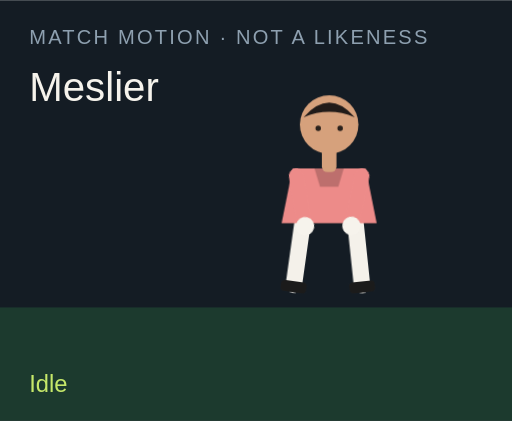
t = 0.00 s
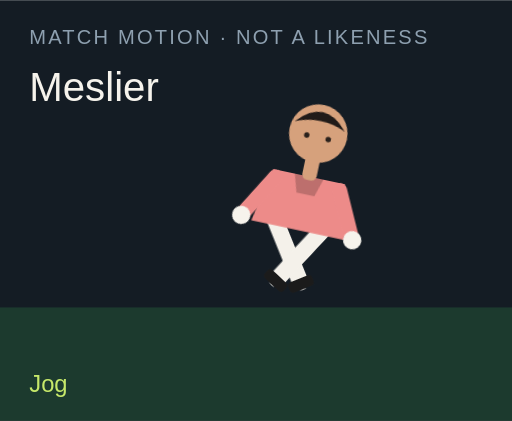
t = 1.50 s
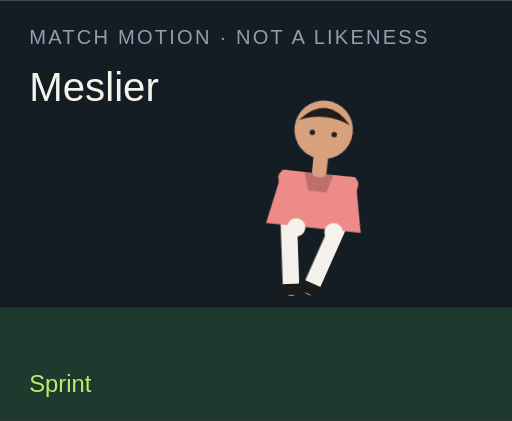
t = 3.00 s
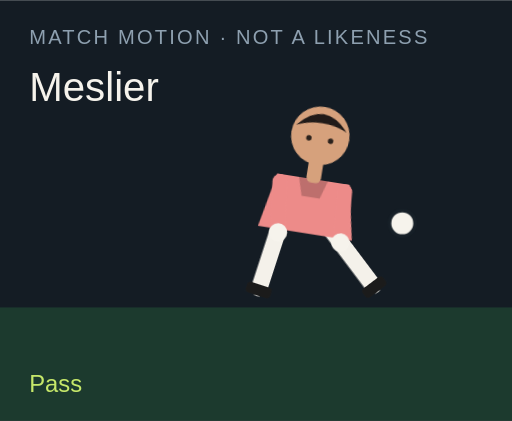
t = 4.50 s
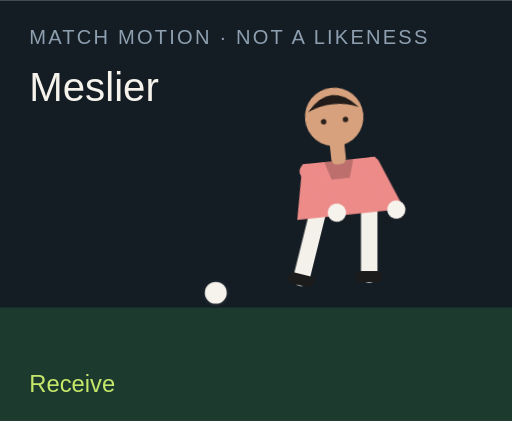
t = 6.00 s
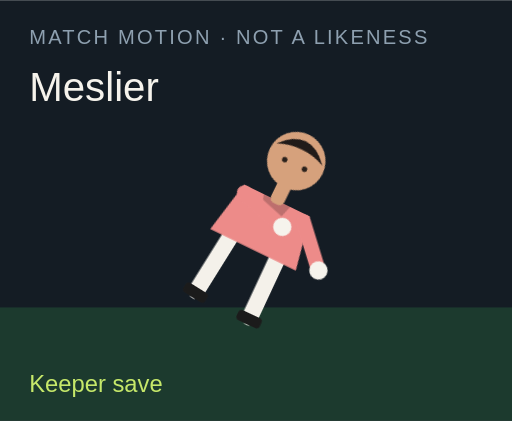
t = 7.50 s

The animated SVG that drew these frames (rendered in a browser with its animation timeline set to each time). Animation: 18 CSS @keyframes rules; one cycle of 9.00 s, repeats indefinitely.

<?xml version="1.0" encoding="UTF-8"?>
<svg xmlns="http://www.w3.org/2000/svg" viewBox="0 0 280 230" role="img">
  <style>@media (prefers-reduced-motion: reduce){animate,animateTransform{display:none}}</style>
  <rect width="280" height="230" fill="#141c24"/>
  <rect y="168" width="280" height="62" fill="#1c3a2e"/>
  <text x="16" y="24" fill="#8ea0b0" font-family="Arial,sans-serif" font-size="11" letter-spacing="1.2">MATCH MOTION · NOT A LIKENESS</text>
  <text x="16" y="55" fill="#f6f3ec" font-family="Impact,sans-serif" font-size="22">Meslier</text>
  <circle r="7" fill="#f6f3ec" stroke="#172028" stroke-width="2" id="motion-34272" cx="150" cy="160" opacity="0">
    
    
    
  </circle>
  <g transform="translate(132 40)">
    <g id="motion-34294" transform="rotate(0 48 90)">
      
      <g id="motion-34296" transform="translate(0 0)">
        
        <g transform="translate(34 78)"><g id="motion-34298" transform="rotate(8)"><path d="M0 0 V38" stroke="#f4f1ea" stroke-width="9" stroke-linecap="round"/><rect x="-7" y="36" width="14" height="6" rx="2" fill="#1b1b1b"/></g></g>
        <g transform="translate(62 78)"><g id="motion-34300" transform="rotate(-6)"><path d="M0 0 V38" stroke="#f4f1ea" stroke-width="9" stroke-linecap="round"/><rect x="-7" y="36" width="14" height="6" rx="2" fill="#1b1b1b"/></g></g>
        <path d="M28 52 h40 l6 30 H22 Z" fill="#ed8b89"/>
        <path d="M40 52 h16 l-3 10 H43 Z" fill="#000" opacity=".2"/>
        <g transform="translate(30 56)"><g id="motion-34302" transform="rotate(-10)"><path d="M0 0 V28" stroke="#ed8b89" stroke-width="8" stroke-linecap="round"/><circle cx="0" cy="28" r="5" fill="#f6f3ec"/></g></g>
        <g transform="translate(66 56)"><g id="motion-34304" transform="rotate(12)"><path d="M0 0 V28" stroke="#ed8b89" stroke-width="8" stroke-linecap="round"/><circle cx="0" cy="28" r="5" fill="#f6f3ec"/></g></g>
        <rect x="44" y="40" width="8" height="14" rx="3" fill="#d6a17c"/>
        <circle cx="48" cy="28" r="16" fill="#d6a17c"/>
        <path d="M34 24 Q48 8 62 24 Q48 18 34 24" fill="#211b19"/>
        <circle cx="42" cy="30" r="1.5" fill="#2a211c"/><circle cx="54" cy="30" r="1.5" fill="#2a211c"/>
      </g>
    </g>
  </g>
  <text x="16" y="214" fill="#c6e86a" font-family="Arial,sans-serif" font-size="13" opacity="1" id="motion-34276">Idle</text><text x="16" y="214" fill="#c6e86a" font-family="Arial,sans-serif" font-size="13" opacity="0" id="motion-34278">Jog</text><text x="16" y="214" fill="#c6e86a" font-family="Arial,sans-serif" font-size="13" opacity="0" id="motion-34280">Sprint</text><text x="16" y="214" fill="#c6e86a" font-family="Arial,sans-serif" font-size="13" opacity="0" id="motion-34282">Dribble</text><text x="16" y="214" fill="#c6e86a" font-family="Arial,sans-serif" font-size="13" opacity="0" id="motion-34284">Pass</text><text x="16" y="214" fill="#c6e86a" font-family="Arial,sans-serif" font-size="13" opacity="0" id="motion-34286">Shoot</text><text x="16" y="214" fill="#c6e86a" font-family="Arial,sans-serif" font-size="13" opacity="0" id="motion-34288">Receive</text><text x="16" y="214" fill="#c6e86a" font-family="Arial,sans-serif" font-size="13" opacity="0" id="motion-34290">Keeper save</text><text x="16" y="214" fill="#c6e86a" font-family="Arial,sans-serif" font-size="13" opacity="0" id="motion-34292">Gloves up</text>
<style>@keyframes track-34273{0%{cx:150px}11.1%{cx:156px}22.2%{cx:164px}33.300000000000004%{cx:142px}44.4%{cx:190px}55.60000000000001%{cx:250px}66.7%{cx:118px}77.8%{cx:150px}88.9%{cx:150px}100%{cx:150px}}@keyframes track-34274{0%{cy:160px}11.1%{cy:158px}22.2%{cy:154px}33.300000000000004%{cy:156px}44.4%{cy:148px}55.60000000000001%{cy:96px}66.7%{cy:160px}77.8%{cy:160px}88.9%{cy:160px}100%{cy:160px}}@keyframes track-34275{0%{opacity:0}11.1%{opacity:0}22.2%{opacity:0}33.300000000000004%{opacity:1}44.4%{opacity:1}55.60000000000001%{opacity:1}66.7%{opacity:1}77.8%{opacity:0}88.9%{opacity:0}100%{opacity:0}}@keyframes track-34277{0%{opacity:1}11.1%{opacity:0}22.2%{opacity:0}33.300000000000004%{opacity:0}44.4%{opacity:0}55.60000000000001%{opacity:0}66.7%{opacity:0}77.8%{opacity:0}88.9%{opacity:0}100%{opacity:1}}@keyframes track-34279{0%{opacity:0}11.1%{opacity:1}22.2%{opacity:0}33.300000000000004%{opacity:0}44.4%{opacity:0}55.60000000000001%{opacity:0}66.7%{opacity:0}77.8%{opacity:0}88.9%{opacity:0}100%{opacity:0}}@keyframes track-34281{0%{opacity:0}11.1%{opacity:0}22.2%{opacity:1}33.300000000000004%{opacity:0}44.4%{opacity:0}55.60000000000001%{opacity:0}66.7%{opacity:0}77.8%{opacity:0}88.9%{opacity:0}100%{opacity:0}}@keyframes track-34283{0%{opacity:0}11.1%{opacity:0}22.2%{opacity:0}33.300000000000004%{opacity:1}44.4%{opacity:0}55.60000000000001%{opacity:0}66.7%{opacity:0}77.8%{opacity:0}88.9%{opacity:0}100%{opacity:0}}@keyframes track-34285{0%{opacity:0}11.1%{opacity:0}22.2%{opacity:0}33.300000000000004%{opacity:0}44.4%{opacity:1}55.60000000000001%{opacity:0}66.7%{opacity:0}77.8%{opacity:0}88.9%{opacity:0}100%{opacity:0}}@keyframes track-34287{0%{opacity:0}11.1%{opacity:0}22.2%{opacity:0}33.300000000000004%{opacity:0}44.4%{opacity:0}55.60000000000001%{opacity:1}66.7%{opacity:0}77.8%{opacity:0}88.9%{opacity:0}100%{opacity:0}}@keyframes track-34289{0%{opacity:0}11.1%{opacity:0}22.2%{opacity:0}33.300000000000004%{opacity:0}44.4%{opacity:0}55.60000000000001%{opacity:0}66.7%{opacity:1}77.8%{opacity:0}88.9%{opacity:0}100%{opacity:0}}@keyframes track-34291{0%{opacity:0}11.1%{opacity:0}22.2%{opacity:0}33.300000000000004%{opacity:0}44.4%{opacity:0}55.60000000000001%{opacity:0}66.7%{opacity:0}77.8%{opacity:1}88.9%{opacity:0}100%{opacity:0}}@keyframes track-34293{0%{opacity:0}11.1%{opacity:0}22.2%{opacity:0}33.300000000000004%{opacity:0}44.4%{opacity:0}55.60000000000001%{opacity:0}66.7%{opacity:0}77.8%{opacity:0}88.9%{opacity:1}100%{opacity:0}}@keyframes track-34295{0%{transform:rotate(0deg)}11.1%{transform:rotate(8deg)}22.2%{transform:rotate(16deg)}33.300000000000004%{transform:rotate(6deg)}44.4%{transform:rotate(4deg)}55.60000000000001%{transform:rotate(14deg)}66.7%{transform:rotate(-6deg)}77.8%{transform:rotate(52deg)}88.9%{transform:rotate(0deg)}100%{transform:rotate(0deg)}}@keyframes track-34297{0%{transform:translate(0px,0px)}11.1%{transform:translate(0px,-3px)}22.2%{transform:translate(0px,-6px)}33.300000000000004%{transform:translate(0px,-2px)}44.4%{transform:translate(0px,2px)}55.60000000000001%{transform:translate(0px,-4px)}66.7%{transform:translate(0px,1px)}77.8%{transform:translate(0px,16px)}88.9%{transform:translate(0px,-12px)}100%{transform:translate(0px,0px)}}@keyframes track-34299{0%{transform:rotate(8deg)}11.1%{transform:rotate(-26deg)}22.2%{transform:rotate(-42deg)}33.300000000000004%{transform:rotate(-8deg)}44.4%{transform:rotate(6deg)}55.60000000000001%{transform:rotate(12deg)}66.7%{transform:rotate(20deg)}77.8%{transform:rotate(18deg)}88.9%{transform:rotate(-6deg)}100%{transform:rotate(8deg)}}@keyframes track-34301{0%{transform:rotate(-6deg)}11.1%{transform:rotate(24deg)}22.2%{transform:rotate(38deg)}33.300000000000004%{transform:rotate(18deg)}44.4%{transform:rotate(-38deg)}55.60000000000001%{transform:rotate(-54deg)}66.7%{transform:rotate(6deg)}77.8%{transform:rotate(-8deg)}88.9%{transform:rotate(6deg)}100%{transform:rotate(-6deg)}}@keyframes track-34303{0%{transform:rotate(-10deg)}11.1%{transform:rotate(24deg)}22.2%{transform:rotate(36deg)}33.300000000000004%{transform:rotate(-18deg)}44.4%{transform:rotate(10deg)}55.60000000000001%{transform:rotate(-24deg)}66.7%{transform:rotate(-30deg)}77.8%{transform:rotate(-70deg)}88.9%{transform:rotate(-78deg)}100%{transform:rotate(-10deg)}}@keyframes track-34305{0%{transform:rotate(12deg)}11.1%{transform:rotate(-20deg)}22.2%{transform:rotate(-32deg)}33.300000000000004%{transform:rotate(14deg)}44.4%{transform:rotate(-26deg)}55.60000000000001%{transform:rotate(18deg)}66.7%{transform:rotate(-22deg)}77.8%{transform:rotate(-8deg)}88.9%{transform:rotate(-78deg)}100%{transform:rotate(12deg)}}@media(prefers-reduced-motion:no-preference){#motion-34272{animation:track-34273 9s linear infinite both,track-34274 9s linear infinite both,track-34275 9s steps(1,end) infinite both}#motion-34276{animation:track-34277 9s steps(1,end) infinite both}#motion-34278{animation:track-34279 9s steps(1,end) infinite both}#motion-34280{animation:track-34281 9s steps(1,end) infinite both}#motion-34282{animation:track-34283 9s steps(1,end) infinite both}#motion-34284{animation:track-34285 9s steps(1,end) infinite both}#motion-34286{animation:track-34287 9s steps(1,end) infinite both}#motion-34288{animation:track-34289 9s steps(1,end) infinite both}#motion-34290{animation:track-34291 9s steps(1,end) infinite both}#motion-34292{animation:track-34293 9s steps(1,end) infinite both}#motion-34294{animation:track-34295 9s linear infinite both}#motion-34296{animation:track-34297 9s linear infinite both}#motion-34298{animation:track-34299 9s linear infinite both}#motion-34300{animation:track-34301 9s linear infinite both}#motion-34302{animation:track-34303 9s linear infinite both}#motion-34304{animation:track-34305 9s linear infinite both}}</style></svg>
